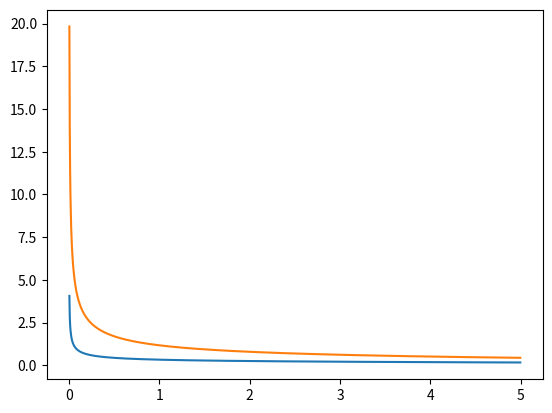

Here is the Python script that generated this plot:
import numpy as np
import scipy as sp
import matplotlib.pyplot as plt

expected_growth = 0.15
volatility = 0.5
dividend_yield = .08
r = .13
dt = 1/252
maturity_time = 5
N = int(maturity_time/dt)

def theta(stock, strike, time):
    cdf = sp.stats.norm.cdf
    pdf = sp.stats.norm.pdf
    d1 = (np.log(stock/strike) +  (r - dividend_yield + 1/2*volatility**2)*(time))/(volatility*np.sqrt(time))
    d2 = (np.log(stock/strike) + (r - dividend_yield - 1/2*volatility**2)*(time))
    one = -(stock*pdf(d1)*volatility*np.exp(-dividend_yield*(time)))/(2*np.sqrt(time))
    two = dividend_yield*stock*cdf(d1)*np.exp(-dividend_yield*(time))
    three = -r*strike*np.exp(-r*(time))*cdf(d2)
    return one + two + three

def delta(stock, strike, time):
    d1 = (np.log(stock/strike) +  (r - dividend_yield + 1/2*volatility**2)*(time))/(volatility*np.sqrt(time))
    return np.exp(-dividend_yield*(time))*sp.stats.norm.cdf(d1)

def gamma(stock, strike, time):
    pdf = sp.stats.norm.pdf
    d1 = (np.log(stock/strike) +  (r - dividend_yield + 1/2*volatility**2)*(time))/(volatility*np.sqrt(time))
    return (pdf(d1)*np.exp(-dividend_yield*(time)))/(stock*volatility*np.sqrt(time))

def bs_formula(stock, strike, time):
    d1 = (np.log(stock/strike) + (r + 1/2*volatility**2)*(time))/(volatility*np.sqrt(time))
    d2 = d1-volatility*np.sqrt(time)
    cdf = sp.stats.norm.cdf
    return stock*cdf(d1) - strike*np.exp(-r*time)*cdf(d2)

def call_dynamic(option, stock, strike, time):
    mu_call = 1/option*(theta(stock, strike, time) + expected_growth*stock*delta(stock, strike, time) + 1/2*volatility**2*stock**2*gamma(stock, strike, time))
    sigma_call = 1/option*volatility*stock*delta(stock, strike, time)
    return mu_call, sigma_call

def a():
    stock = 50
    strike = 50
    time = np.arange(1/252,5,1/252)
    call_prices = bs_formula(stock, strike, time)
    mu, sigma = call_dynamic(call_prices, stock, strike, time)
    fig, ax = plt.subplots()
    ax.plot(time, mu, time, sigma)
    plt.show()

def b():
    stock = np.arange(0.01,100,0.1)
    time = 1
    strike = 50
    call_prices = bs_formula(stock, strike, time)
    mu, sigma = call_dynamic(call_prices, stock, strike, time)
    fig, ax = plt.subplots()
    ax.plot(stock[150:], mu[150:],stock[:], sigma[:])
    plt.show()

a()